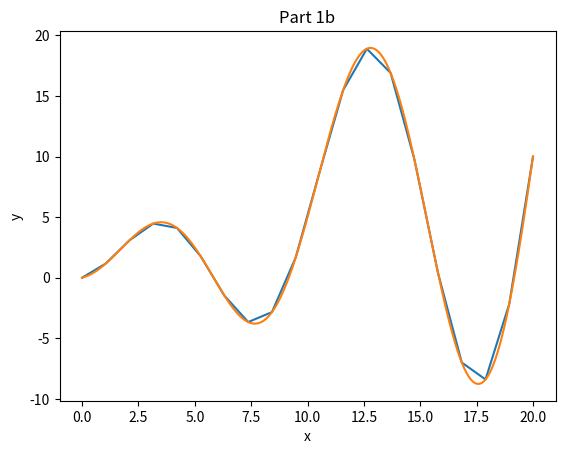

Write Python code to recreate this figure.
# %% 
import numpy as np
import matplotlib.pyplot as plt
# %%
# Constants
pi = 3.14159
x = np.linspace(0,20,20)

# %%
def func_y(x):
    y = 0.5*x + x*np.sin(2*pi*x/10)
    return (y)

# %%
# 1a) Plot
y = func_y(x)
plt.plot(x,y)
plt.xlabel('x')
plt.ylabel('y')
plt.title('Part 1a')
plt.show()

# %%
# 1b) Integrate
x_int = np.linspace(0,20,20000)
y_int = func_y(x_int)
delx = 20/20000

I = 0
for i in range (20000):
    I = delx*y_int[i] + I
print('Part 1b) I=',I)

# %%
# 1b) Plot
plt.plot(x_int, y_int)
plt.xlabel('x')
plt.ylabel('y')
plt.title('Part 1b')
plt.show()

# %%
# 1c) Gaussian quadrature

# i) n = 2
n_i = 2
Gammak_i = 0.5773502692
wk_i = 1
a = 0 #?
b = pi/2 #?

xk_i = [(b+a)/2 + ((b-a)/2)*Gammak_i,(b+a)/2 + ((b-a)/2)*(-1)*Gammak_i]
sum_m = 0

for i in range(n_i):
    sum_m = wk_i*func_y(xk_i[i]) + sum_m

integral_ab = ((b-a)/2)*sum_m
print('Part 1ci) I = ',integral_ab)

